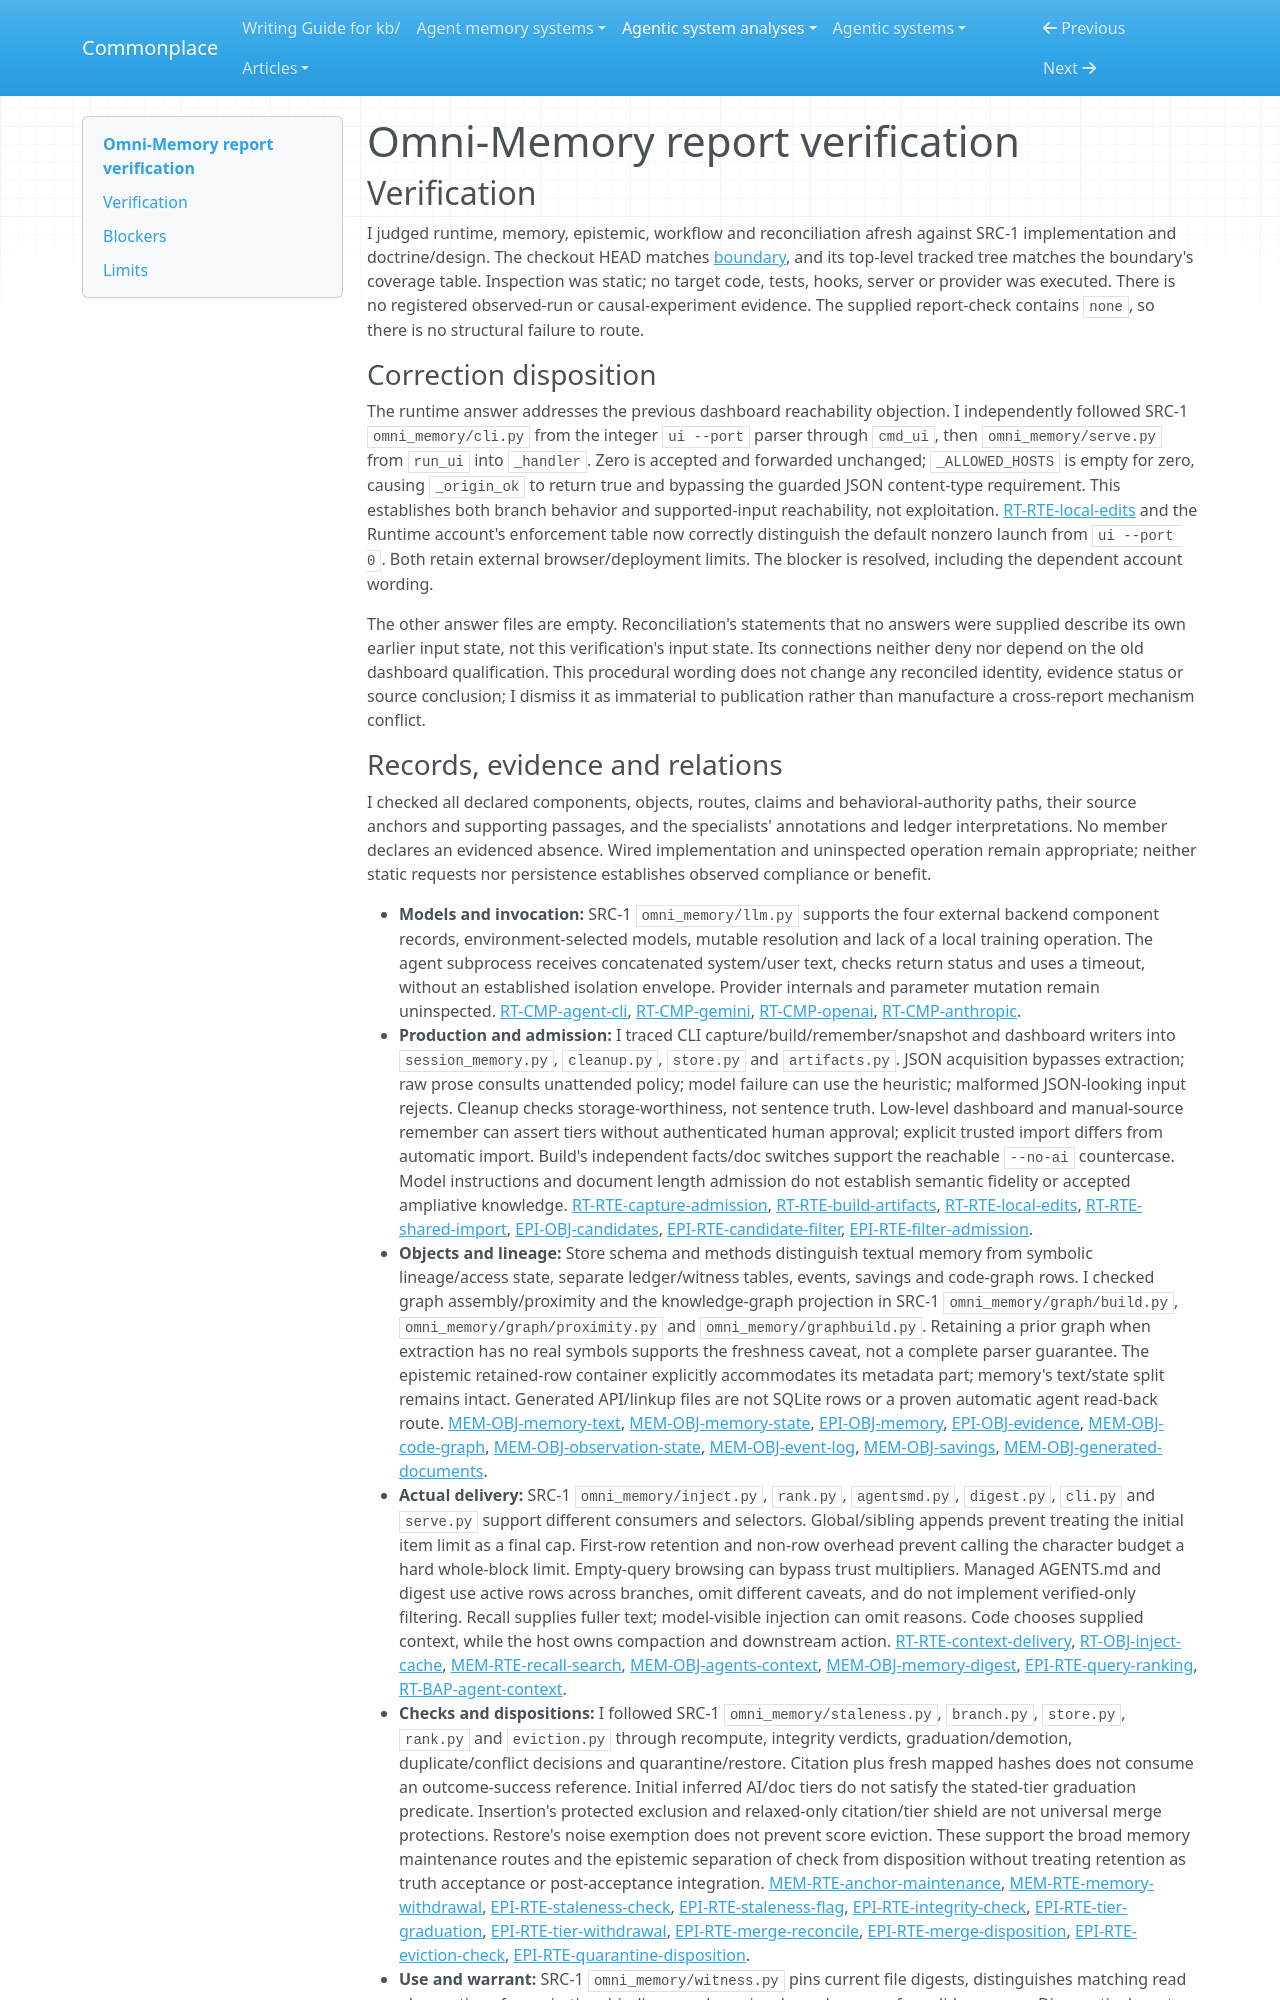

repository: zby/commonplace · page: agentic-system-analyses/retained/singhabhinav04--omni-memory/report-verification/index.html · generator: mkdocs

---
type: agentic-system-analyses/types/agentic-system-verification.md
description: "Independent report verification of Omni-Memory's memory lifecycle, reliance controls and host delivery at the frozen revision."
run-id: AAS-2026-11-08-omni-memory-09378abbfe6b-01
reviewed-boundary: "20f9f9ffd7ece0c6514542677ba6a549841f5536"
---

# Omni-Memory report verification

## Verification

I judged runtime, memory, epistemic, workflow and reconciliation afresh against SRC-1 implementation and doctrine/design. The checkout HEAD matches [boundary](boundary.md), and its top-level tracked tree matches the boundary's coverage table. Inspection was static; no target code, tests, hooks, server or provider was executed. There is no registered observed-run or causal-experiment evidence. The supplied report-check contains `none`, so there is no structural failure to route.

### Correction disposition

The runtime answer addresses the previous dashboard reachability objection. I independently followed SRC-1 `omni_memory/cli.py` from the integer `ui --port` parser through `cmd_ui`, then `omni_memory/serve.py` from `run_ui` into `_handler`. Zero is accepted and forwarded unchanged; `_ALLOWED_HOSTS` is empty for zero, causing `_origin_ok` to return true and bypassing the guarded JSON content-type requirement. This establishes both branch behavior and supported-input reachability, not exploitation. [RT-RTE-local-edits](runtime.md#rt-rte-local-edits) and the Runtime account's enforcement table now correctly distinguish the default nonzero launch from `ui --port 0`. Both retain external browser/deployment limits. The blocker is resolved, including the dependent account wording.

The other answer files are empty. Reconciliation's statements that no answers were supplied describe its own earlier input state, not this verification's input state. Its connections neither deny nor depend on the old dashboard qualification. This procedural wording does not change any reconciled identity, evidence status or source conclusion; I dismiss it as immaterial to publication rather than manufacture a cross-report mechanism conflict.
